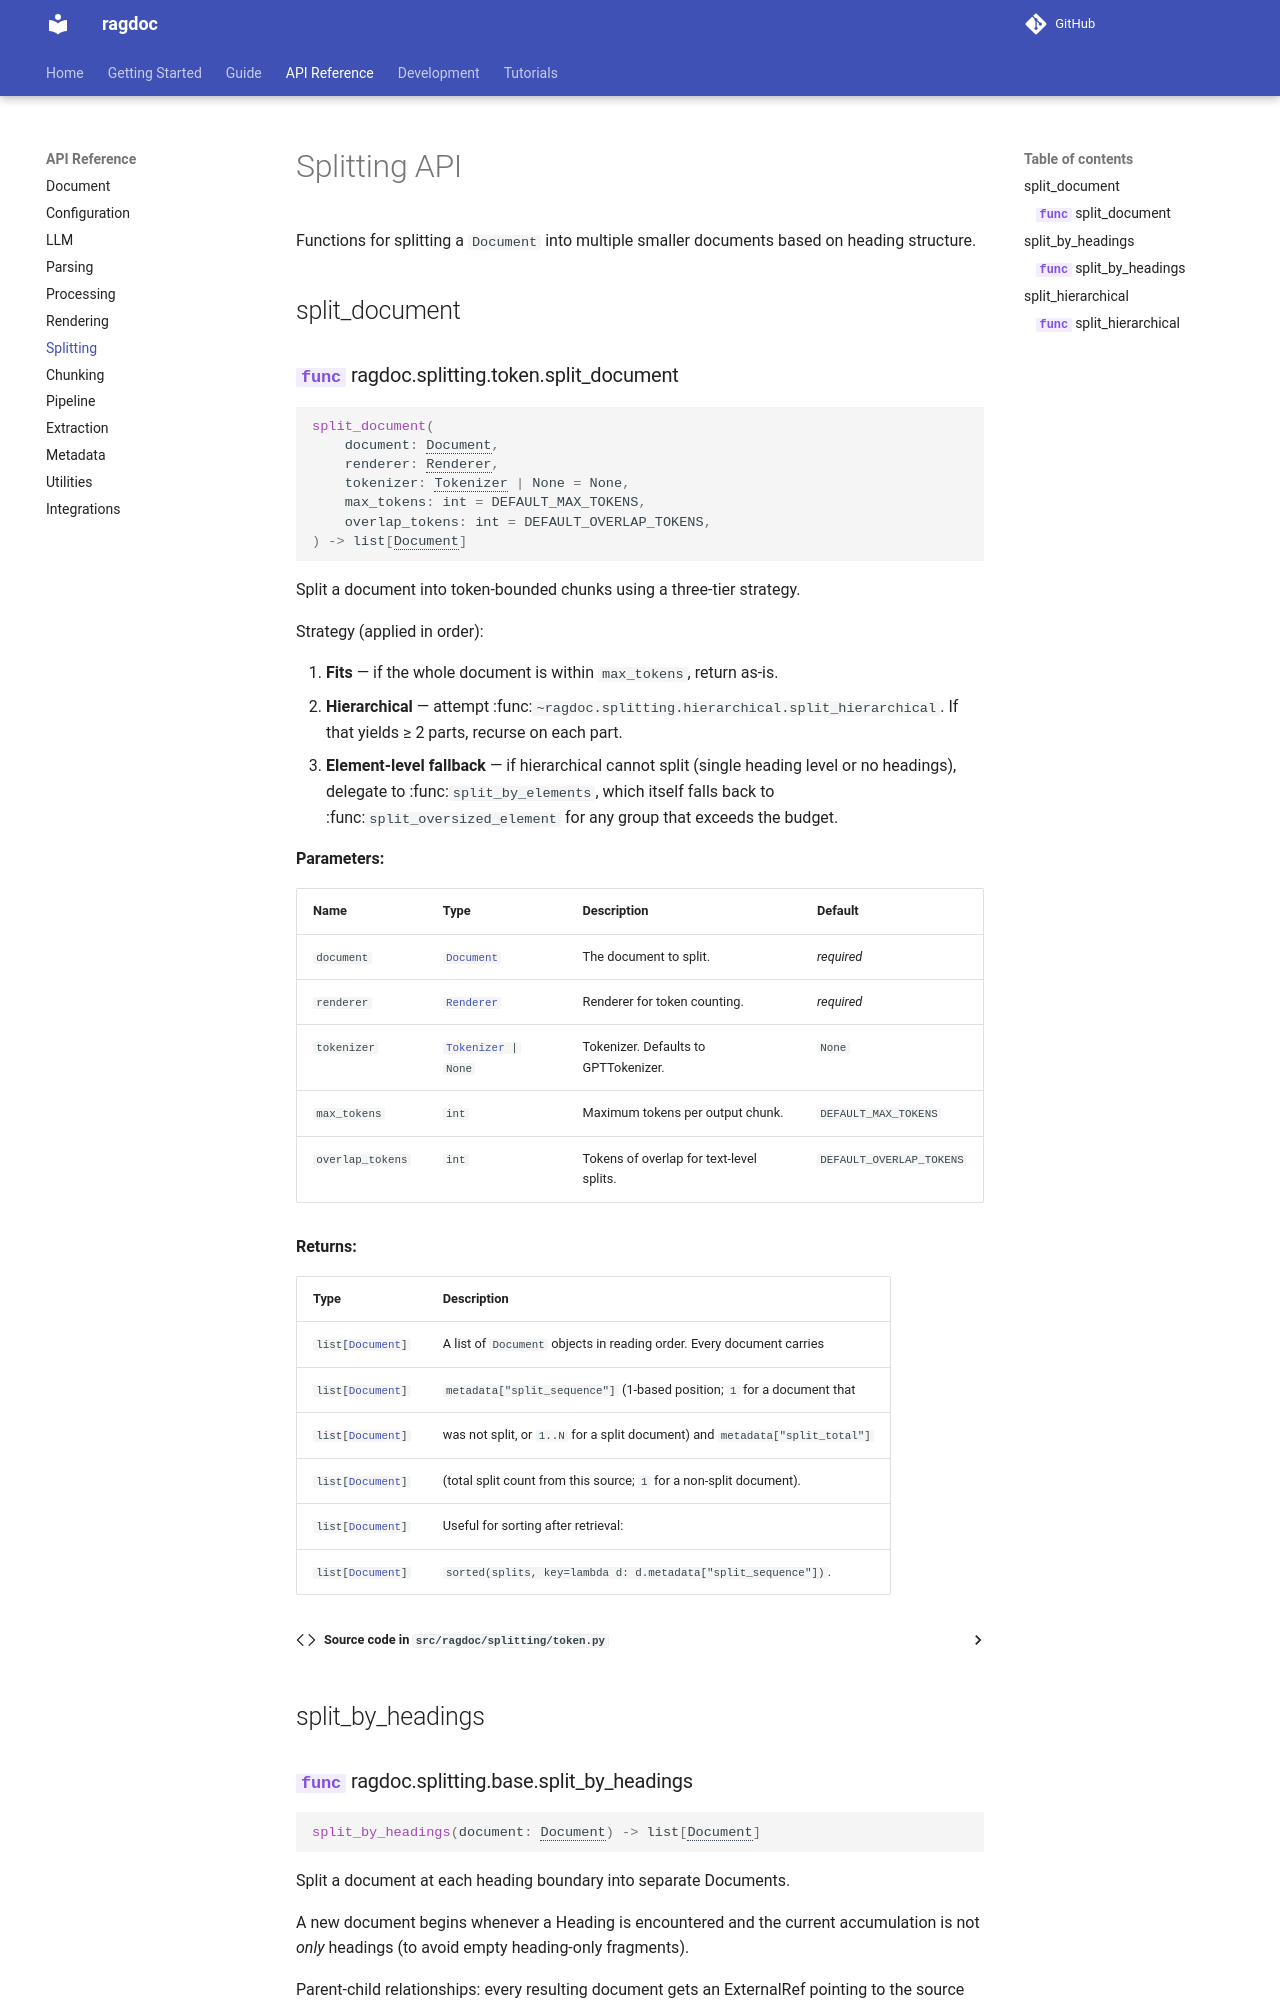

repository: JoelGotsch/ragdoc · page: api/splitting/index.html · generator: mkdocs

# Splitting API

Functions for splitting a `Document` into multiple smaller documents based on heading
structure.

## split_document

::: ragdoc.splitting.token.split_document
    options:
      show_root_heading: true
      show_source: true
      heading_level: 3
